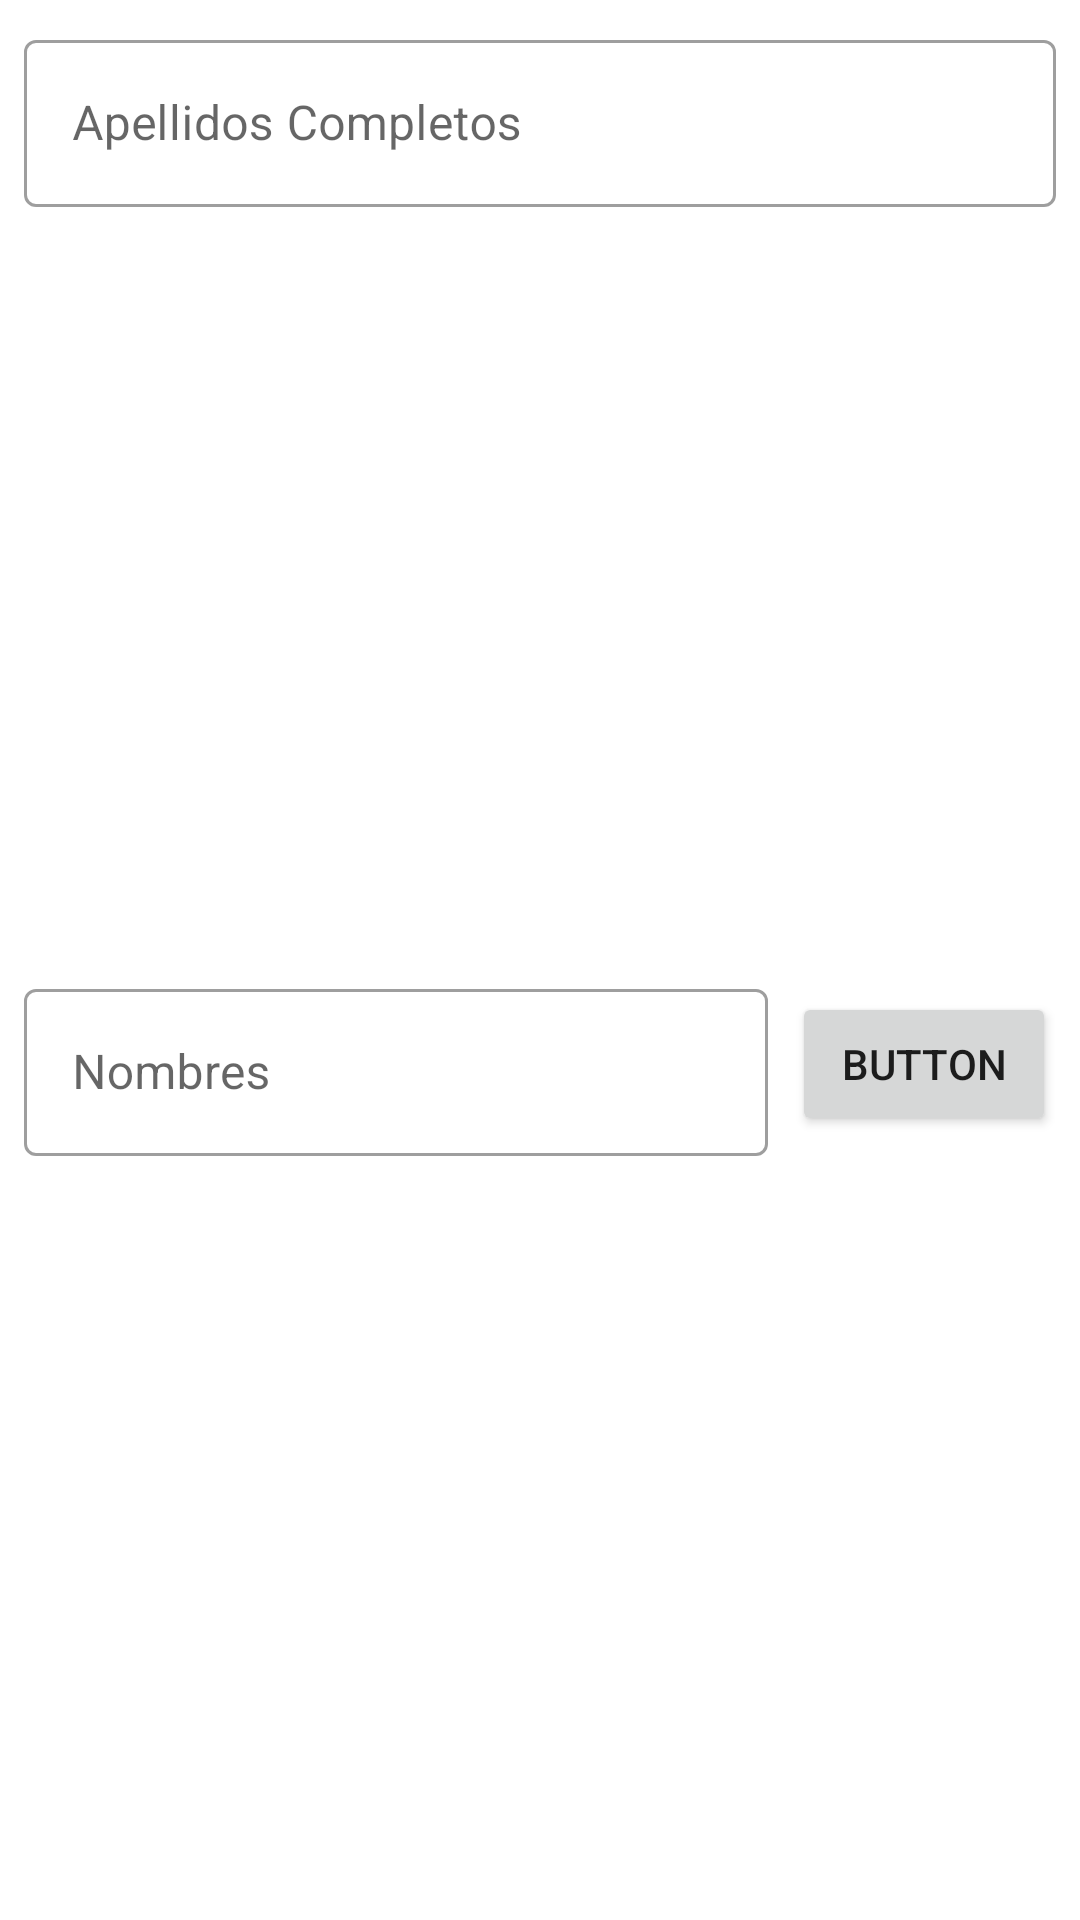

Here is an Android app screen rendered from its layout file. Give the layout XML and the strings, colors and styles it references.
<!-- AndroidManifest.xml: application theme Theme.RegFragmentos -->
<!-- res/layout/fragment_frm.xml -->
<?xml version="1.0" encoding="utf-8"?>
<androidx.constraintlayout.widget.ConstraintLayout xmlns:android="http://schemas.android.com/apk/res/android"
    xmlns:app="http://schemas.android.com/apk/res-auto"
    xmlns:tools="http://schemas.android.com/tools"
    android:id="@+id/frameLayout"
    android:layout_width="match_parent"
    android:layout_height="wrap_content"
    android:paddingBottom="8dp"
    tools:context=".frm">

    <com.google.android.material.textfield.TextInputLayout
        android:id="@+id/textInputLayout"
        style="@style/Widget.MaterialComponents.TextInputLayout.OutlinedBox"
        android:layout_width="0dp"
        android:layout_height="wrap_content"
        android:layout_marginStart="8dp"
        android:layout_marginTop="8dp"
        android:layout_marginEnd="8dp"
        app:layout_constraintEnd_toEndOf="parent"
        app:layout_constraintStart_toStartOf="parent"
        app:layout_constraintTop_toTopOf="parent">

        <com.google.android.material.textfield.TextInputEditText
            android:layout_width="match_parent"
            android:layout_height="wrap_content"
            android:hint="Apellidos Completos" />
    </com.google.android.material.textfield.TextInputLayout>

    <com.google.android.material.textfield.TextInputLayout
        style="@style/Widget.MaterialComponents.TextInputLayout.OutlinedBox"
        android:layout_width="0dp"
        android:layout_height="wrap_content"
        android:layout_marginStart="8dp"
        android:layout_marginEnd="8dp"
        app:layout_constraintBottom_toBottomOf="@+id/button"
        app:layout_constraintEnd_toStartOf="@+id/button"
        app:layout_constraintStart_toStartOf="parent"
        app:layout_constraintTop_toTopOf="@+id/button">

        <com.google.android.material.textfield.TextInputEditText
            android:layout_width="match_parent"
            android:layout_height="wrap_content"
            android:hint="Nombres" />
    </com.google.android.material.textfield.TextInputLayout>

    <Button
        android:id="@+id/button"
        android:layout_width="wrap_content"
        android:layout_height="wrap_content"
        android:layout_marginTop="16dp"
        android:layout_marginEnd="8dp"
        android:layout_marginBottom="8dp"
        android:text="Button"
        app:layout_constraintBottom_toBottomOf="parent"
        app:layout_constraintEnd_toEndOf="parent"
        app:layout_constraintTop_toBottomOf="@+id/textInputLayout" />
</androidx.constraintlayout.widget.ConstraintLayout>
<!-- resources referenced by this layout -->
<resources>
  <style name="Theme.RegFragmentos" parent="Theme.MaterialComponents.DayNight.DarkActionBar">
          
          <item name="colorPrimary">@color/purple_500</item>
          <item name="colorPrimaryVariant">@color/purple_700</item>
          <item name="colorOnPrimary">@color/white</item>
          
          <item name="colorSecondary">@color/teal_200</item>
          <item name="colorSecondaryVariant">@color/teal_700</item>
          <item name="colorOnSecondary">@color/black</item>
          
          <item name="android:statusBarColor" tools:targetApi="l">?attr/colorPrimaryVariant</item>
          
      </style>
  <!-- not gathered from this repository: default colours our renderer supplied (Android Studio template values) -->
  <color name="purple_500">#FF6200EE</color>
  <color name="purple_700">#FF3700B3</color>
  <color name="teal_200">#FF03DAC5</color>
  <color name="teal_700">#FF018786</color>
  <color name="black">#FF000000</color>
  <color name="white">#FFFFFFFF</color>
</resources>
